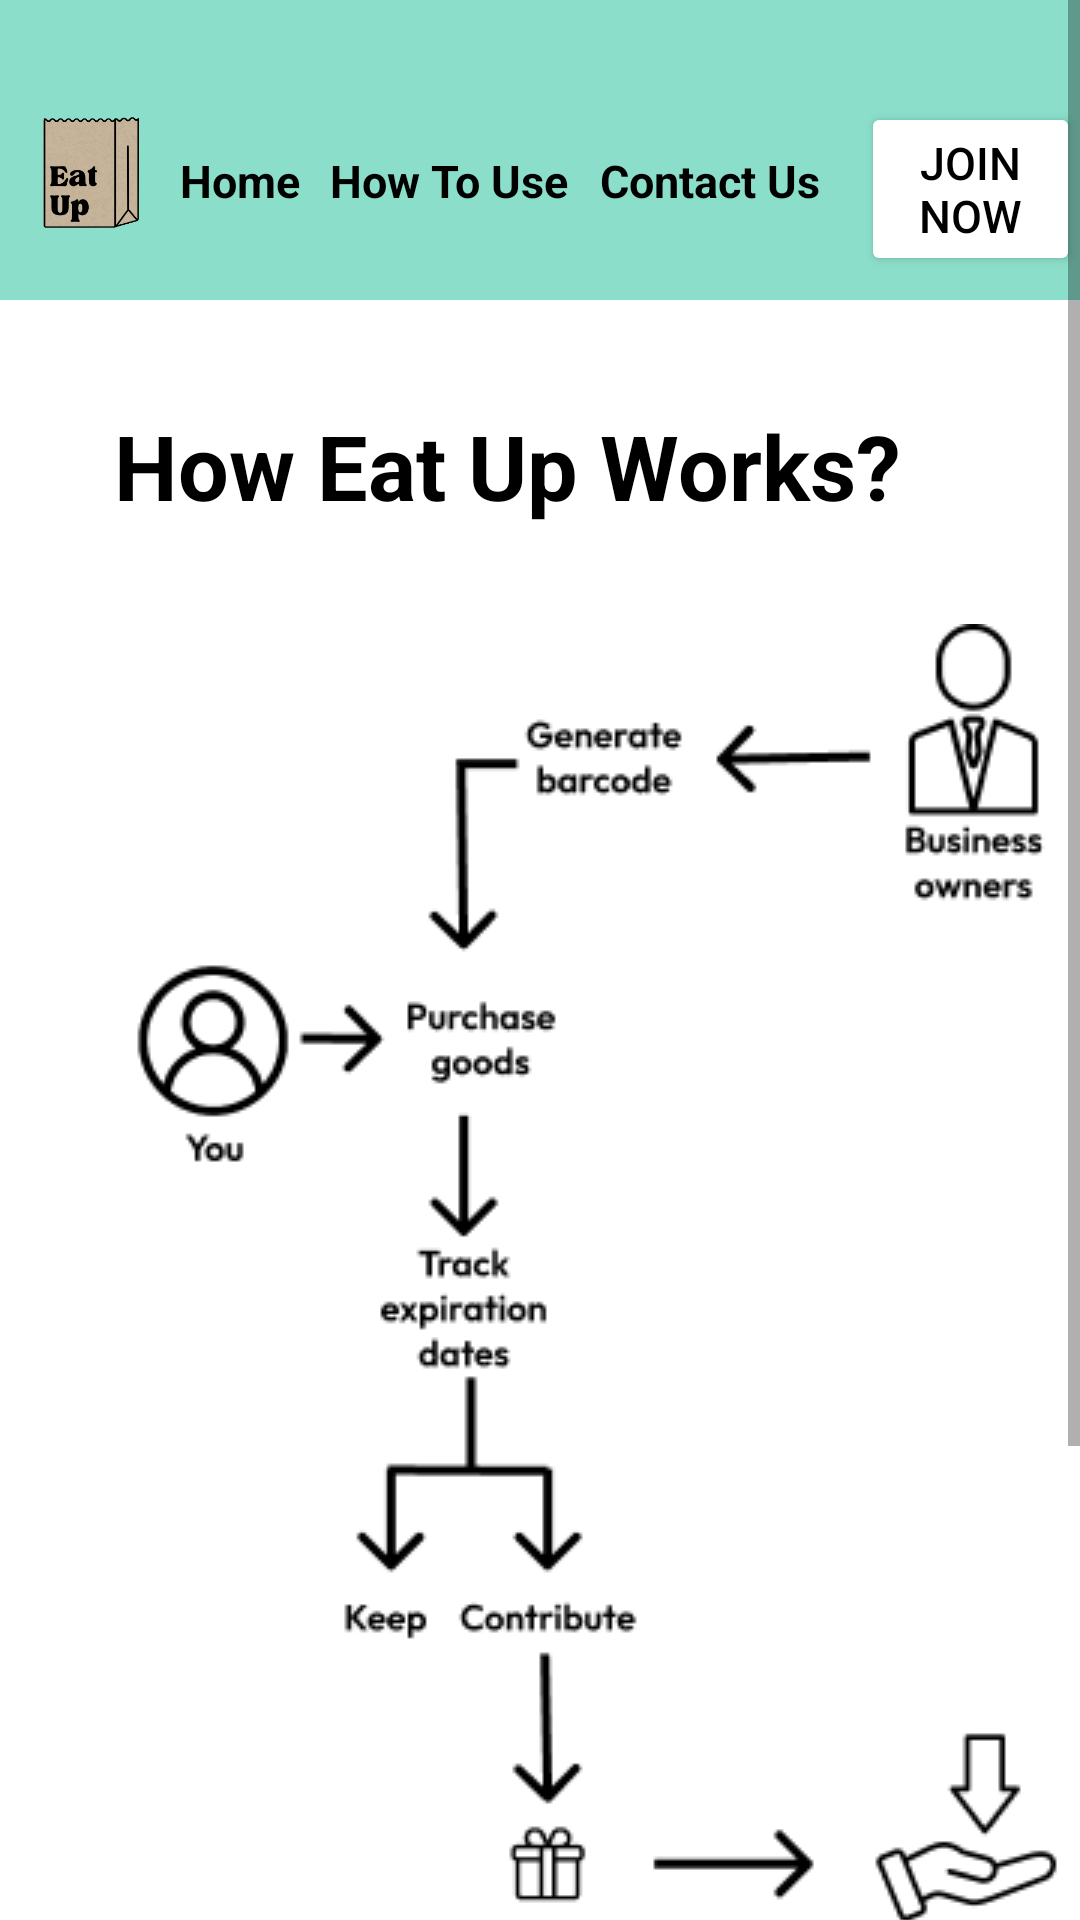

This screen was rendered from an Android layout file. Write that file and the resources it references.
<!-- AndroidManifest.xml: application theme Theme.EatUp.NoActionBar -->
<!-- res/layout/activity_howtouse.xml -->
<?xml version="1.0" encoding="utf-8"?>
<ScrollView
    xmlns:android="http://schemas.android.com/apk/res/android"
    xmlns:app="http://schemas.android.com/apk/res-auto"
    xmlns:tools="http://schemas.android.com/tools"
    android:layout_width="match_parent"
    android:layout_height="match_parent"
    tools:context=".HowtouseActivity">

    <RelativeLayout
        android:layout_width="match_parent"
        android:layout_height="wrap_content">

        <androidx.appcompat.widget.Toolbar
            android:id="@+id/toolbar"
            android:layout_width="match_parent"
            android:layout_height="100dp"
            android:background="#8ADECA"
            android:minHeight="?attr/actionBarSize"
            android:theme="?attr/actionBarTheme" />

            <ImageView
                android:layout_width="90dp"
                android:layout_height="100dp"
                android:layout_marginStart="-15dp"
                android:layout_marginTop="10dp"
                android:src="@drawable/main_logo" />

            <TextView
                android:id="@+id/homebtn"
                android:layout_width="wrap_content"
                android:layout_height="wrap_content"
                android:layout_alignParentStart="true"
                android:layout_alignParentTop="true"
                android:layout_centerInParent="true"
                android:layout_marginStart="60dp"
                android:layout_marginTop="50dp"
                android:text="@string/home"
                android:textColor="#000000"
                android:textSize="15sp"
                android:textStyle="bold" />

            <TextView
                android:id="@+id/howtousebtn"
                android:layout_width="wrap_content"
                android:layout_height="wrap_content"
                android:layout_alignParentStart="true"
                android:layout_alignParentTop="true"
                android:layout_centerVertical="true"
                android:layout_marginStart="110dp"
                android:layout_marginTop="50dp"
                android:text="@string/how_to_use"
                android:textColor="#000000"
                android:textSize="15sp"
                android:textStyle="bold" />

            <TextView
                android:id="@+id/contactusbtn"
                android:layout_width="wrap_content"
                android:layout_height="wrap_content"
                android:layout_alignParentStart="true"
                android:layout_alignParentTop="true"
                android:layout_centerInParent="true"
                android:layout_marginStart="200dp"
                android:layout_marginTop="50dp"
                android:text="@string/contact_us"
                android:textColor="#000000"
                android:textSize="15sp"
                android:textStyle="bold" />

            <Button
                android:id="@+id/joinnowwhite"
                android:layout_width="wrap_content"
                android:layout_height="wrap_content"
                android:layout_alignParentStart="true"
                android:layout_alignParentTop="true"
                android:layout_marginStart="287dp"
                android:layout_marginTop="34dp"
                android:scaleType="center"
                android:text='@string/join_now'
                android:textColor="#000000"
                android:textSize="15sp"
                app:backgroundTint="@color/white"
                app:cornerRadius="30dp" />

        <ImageView
            android:id="@+id/imageView8"
            android:layout_width="339dp"
            android:layout_height="wrap_content"
            android:layout_alignParentStart="true"
            android:layout_alignParentTop="true"
            android:layout_marginStart="36dp"
            android:layout_marginTop="208dp"
            android:contentDescription="@string/relationmap"
            android:scaleType="center"
            app:srcCompat="@drawable/relation_map" />

        <TextView
            android:id="@+id/howeatupworks"
            android:layout_width="wrap_content"
            android:layout_height="wrap_content"
            android:layout_alignParentStart="true"
            android:layout_alignParentTop="true"
            android:layout_marginStart="38dp"
            android:layout_marginTop="135dp"
            android:text="@string/how_eat_up_works"
            android:textColor="#000000"
            android:textSize="30sp"
            android:textStyle="bold" />

        <Button
            android:id="@+id/joinnowgreen"
            android:layout_width="135dp"
            android:layout_height="50dp"
            android:layout_alignParentStart="true"
            android:layout_alignParentTop="true"
            android:layout_marginStart="140dp"
            android:layout_marginTop="800dp"
            android:scaleType="center"
            android:text='@string/join_now'
            android:textColor="#000000"
            app:backgroundTint="#8ADECA"
            app:cornerRadius="30dp" />


    </RelativeLayout>

</ScrollView>
<!-- resources referenced by this layout -->
<resources>
  <!-- drawable main_logo: png bitmap (drawable, 75131 bytes) -->
  <!-- drawable relation_map: png bitmap (drawable, 15648 bytes) -->
  <string name="contact_us">Contact Us</string>
  <string name="home">Home</string>
  <string name="how_eat_up_works">How Eat Up Works?</string>
  <string name="how_to_use">How To Use</string>
  <string name="join_now">Join Now</string>
  <string name="relationmap">relationmap</string>
  <style name="Theme.EatUp.NoActionBar">
          <item name="windowActionBar">true</item>
          <item name="windowNoTitle">true</item>
      </style>
  <!-- not gathered from this repository: default colours our renderer supplied (Android Studio template values) -->
  <color name="white">#FFFFFFFF</color>
</resources>
